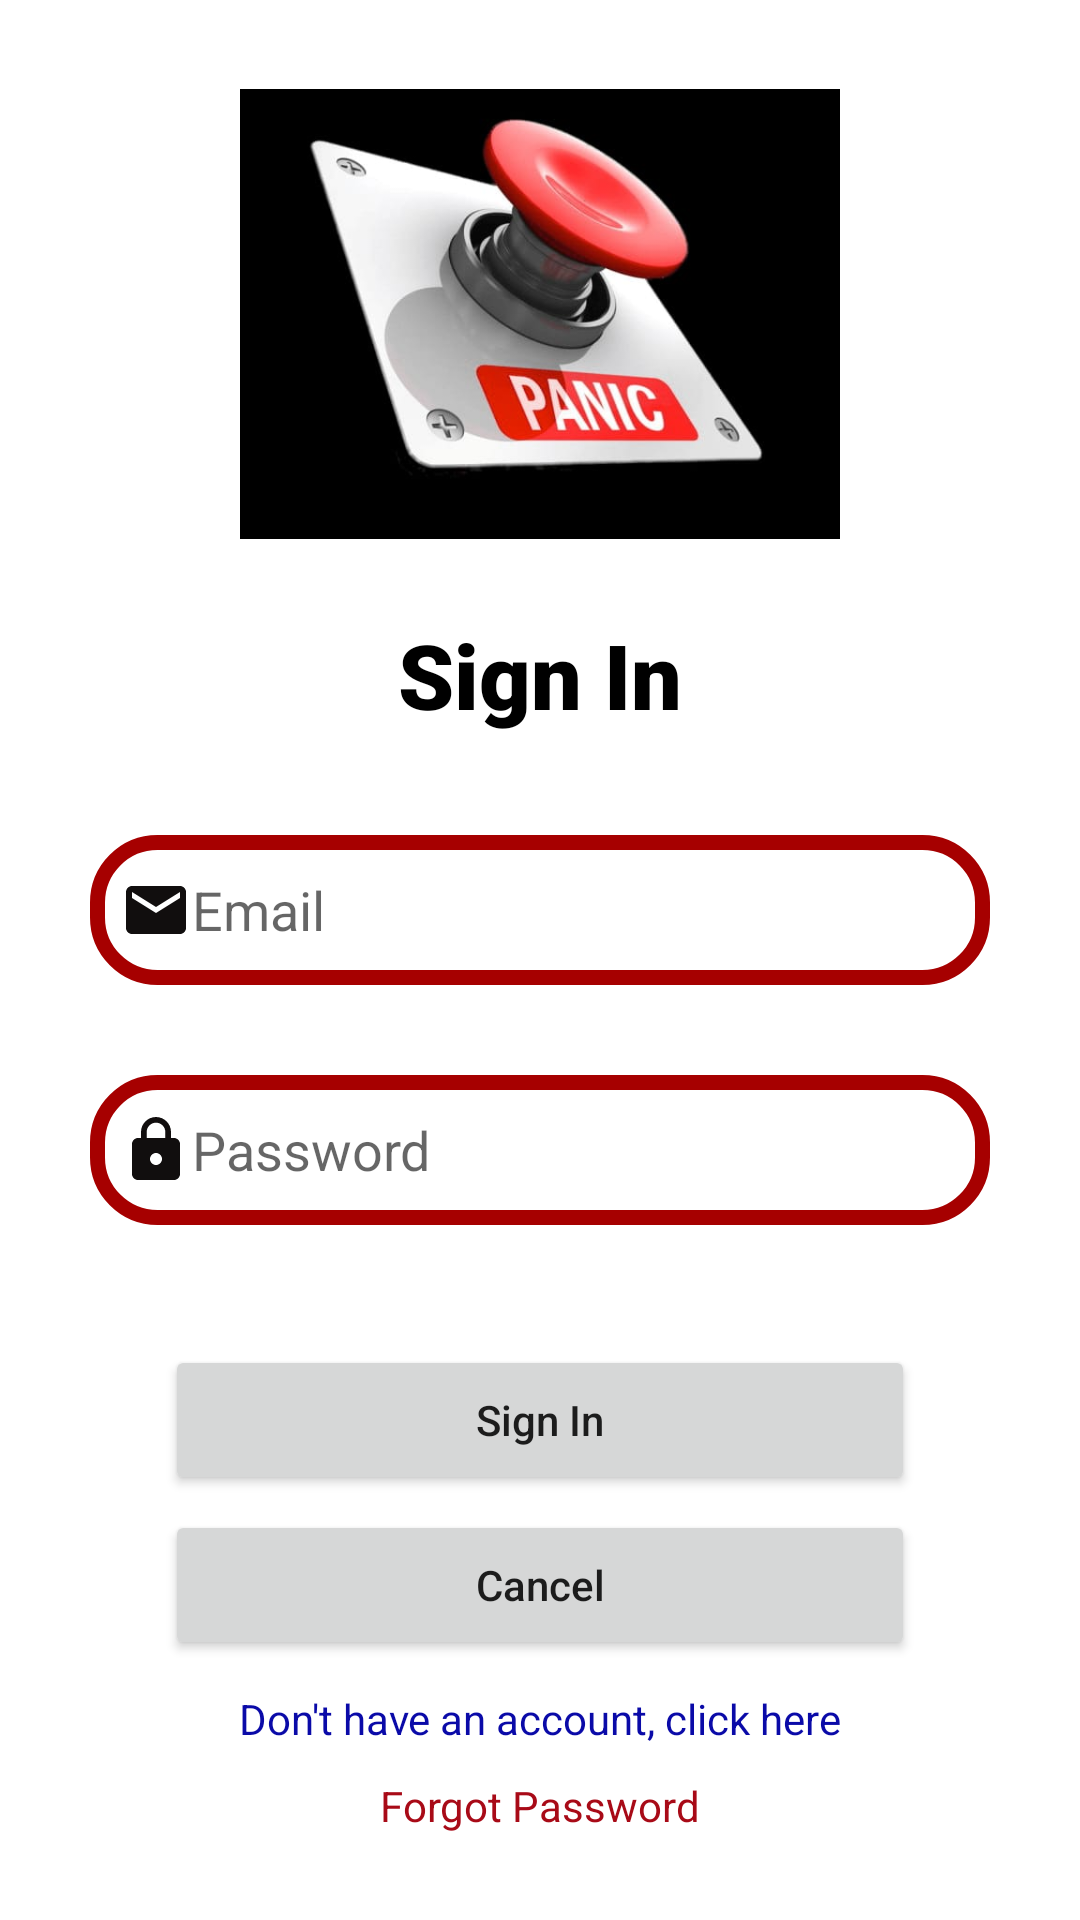

Layout XML and referenced resources for this Android screen:
<!-- AndroidManifest.xml: application theme Theme.SosApp -->
<!-- res/layout/activity_sign_in.xml -->
<?xml version="1.0" encoding="utf-8"?>
<LinearLayout xmlns:android="http://schemas.android.com/apk/res/android"
    xmlns:app="http://schemas.android.com/apk/res-auto"
    xmlns:tools="http://schemas.android.com/tools"
    android:layout_width="match_parent"
    android:layout_height="match_parent"
    android:orientation="vertical"
    android:layout_gravity="center_horizontal"
    android:background="@color/white"
    tools:context=".SignIn">

    <LinearLayout
        android:layout_width="match_parent"
        android:layout_height="250dp"
        android:orientation="vertical"
        android:gravity="center">

        <ImageView
            android:layout_width="200dp"
            android:layout_height="200dp"
            android:src="@drawable/sos_app_icon2"
            />

        <TextView
            android:layout_width="wrap_content"
            android:layout_height="wrap_content"
            android:text="Sign In"
            android:textColor="#000000"
            android:textSize="30sp"
            android:textStyle="bold"
            android:fontFamily="sans-serif-black"/>

    </LinearLayout>

    <LinearLayout
        android:layout_width="match_parent"
        android:layout_height="match_parent"
        android:gravity="center"
        android:orientation="vertical">

        <EditText
            android:id="@+id/login_email"
            android:layout_width="300dp"
            android:layout_height="50dp"
            android:paddingStart="10dp"
            android:hint="Email"
            android:inputType="textEmailAddress"
            android:drawableStart="@drawable/ic_baseline_email_24"
            android:background="@drawable/rounded"
            android:textColor="#000000"/>

        <EditText
            android:id="@+id/login_password"
            android:layout_marginTop="30dp"
            android:layout_width="300dp"
            android:layout_height="50dp"
            android:paddingStart="10dp"
            android:hint="Password"
            android:inputType="textPassword"
            android:drawableStart="@drawable/ic_baseline_password"
            android:background="@drawable/rounded"
            android:textColor="#000000"/>

        <Button
            android:id="@+id/sign_button"
            android:layout_marginTop="40dp"
            android:layout_width="250dp"
            android:layout_height="50dp"
            android:text="Sign In"
            android:textAllCaps="false"/>

        <Button
            android:id="@+id/cancel_sign_in"
            android:layout_marginTop="5dp"
            android:layout_width="250dp"
            android:layout_height="50dp"
            android:text="Cancel"
            android:textAllCaps="false"/>

        <TextView
            android:id="@+id/to_signup_activity"
            android:layout_marginTop="10dp"
            android:layout_width="wrap_content"
            android:layout_height="wrap_content"
            android:text="Don't have an account, click here"
            android:textColor="#0A0AA8"/>

        <TextView
            android:id="@+id/to_forgot_password_activity"
            android:layout_marginTop="10dp"
            android:layout_width="wrap_content"
            android:layout_height="wrap_content"
            android:text="Forgot Password"
            android:textColor="#A80A17"/>
    </LinearLayout>
    


</LinearLayout>
<!-- resources referenced by this layout -->
<resources>
  <color name="white">#FFFFFFFF</color>
  <!-- drawable ic_baseline_email_24 (drawable) -->
  <vector android:height="24dp" android:tint="#110E0E"
      android:viewportHeight="24" android:viewportWidth="24"
      android:width="24dp" xmlns:android="http://schemas.android.com/apk/res/android">
      <path android:fillColor="@android:color/white" android:pathData="M20,4L4,4c-1.1,0 -1.99,0.9 -1.99,2L2,18c0,1.1 0.9,2 2,2h16c1.1,0 2,-0.9 2,-2L22,6c0,-1.1 -0.9,-2 -2,-2zM20,8l-8,5 -8,-5L4,6l8,5 8,-5v2z"/>
  </vector>
  <!-- drawable ic_baseline_password (drawable) -->
  <vector android:height="24dp" android:tint="#110E0E"
      android:viewportHeight="24" android:viewportWidth="24"
      android:width="24dp" xmlns:android="http://schemas.android.com/apk/res/android">
      <path android:fillColor="@android:color/white" android:pathData="M18,8h-1L17,6c0,-2.76 -2.24,-5 -5,-5S7,3.24 7,6v2L6,8c-1.1,0 -2,0.9 -2,2v10c0,1.1 0.9,2 2,2h12c1.1,0 2,-0.9 2,-2L20,10c0,-1.1 -0.9,-2 -2,-2zM12,17c-1.1,0 -2,-0.9 -2,-2s0.9,-2 2,-2 2,0.9 2,2 -0.9,2 -2,2zM15.1,8L8.9,8L8.9,6c0,-1.71 1.39,-3.1 3.1,-3.1 1.71,0 3.1,1.39 3.1,3.1v2z"/>
  </vector>
  <!-- drawable rounded (drawable) -->
  <?xml version="1.0" encoding="utf-8"?>
  <shape xmlns:android="http://schemas.android.com/apk/res/android">
  
      <corners android:radius="20dp"/>
      <solid android:color="@color/white"/>
      <stroke android:color="#A60000" android:width="5dp"/>
  
  </shape>
  <!-- drawable sos_app_icon2: jpg bitmap (drawable, 19569 bytes) -->
  <style name="Theme.SosApp" parent="Theme.MaterialComponents.DayNight.NoActionBar">
          
          <item name="colorPrimary">@color/purple_500</item>
          <item name="colorPrimaryVariant">@color/purple_700</item>
          <item name="colorOnPrimary">@color/white</item>
          
          <item name="colorSecondary">@color/teal_200</item>
          <item name="colorSecondaryVariant">@color/teal_700</item>
          <item name="colorOnSecondary">@color/black</item>
          
          <item name="android:statusBarColor" tools:targetApi="l">?attr/colorPrimaryVariant</item>
          
      </style>
  <color name="purple_500">#FF6200EE</color>
  <color name="purple_700">#FF3700B3</color>
  <color name="teal_200">#FF03DAC5</color>
  <color name="teal_700">#FF018786</color>
  <color name="black">#373636</color>
</resources>
